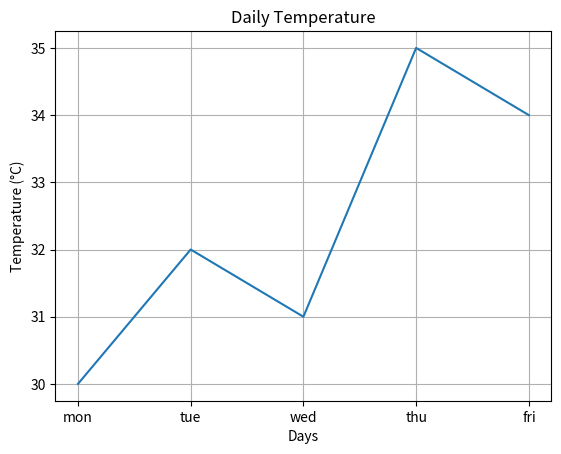

The script that saved this image:
import numpy as np
import matplotlib.pyplot as plt
Days = np.array(["mon" , "tue" , "wed" , "thu" , "fri" ])
Temperature = np.array([30, 32, 31, 35, 34])
plt.plot(Days , Temperature , )
plt.title("Daily Temperature")
plt.xlabel("Days")
plt.ylabel("Temperature (°C)")
plt.grid(True)
plt.show()
